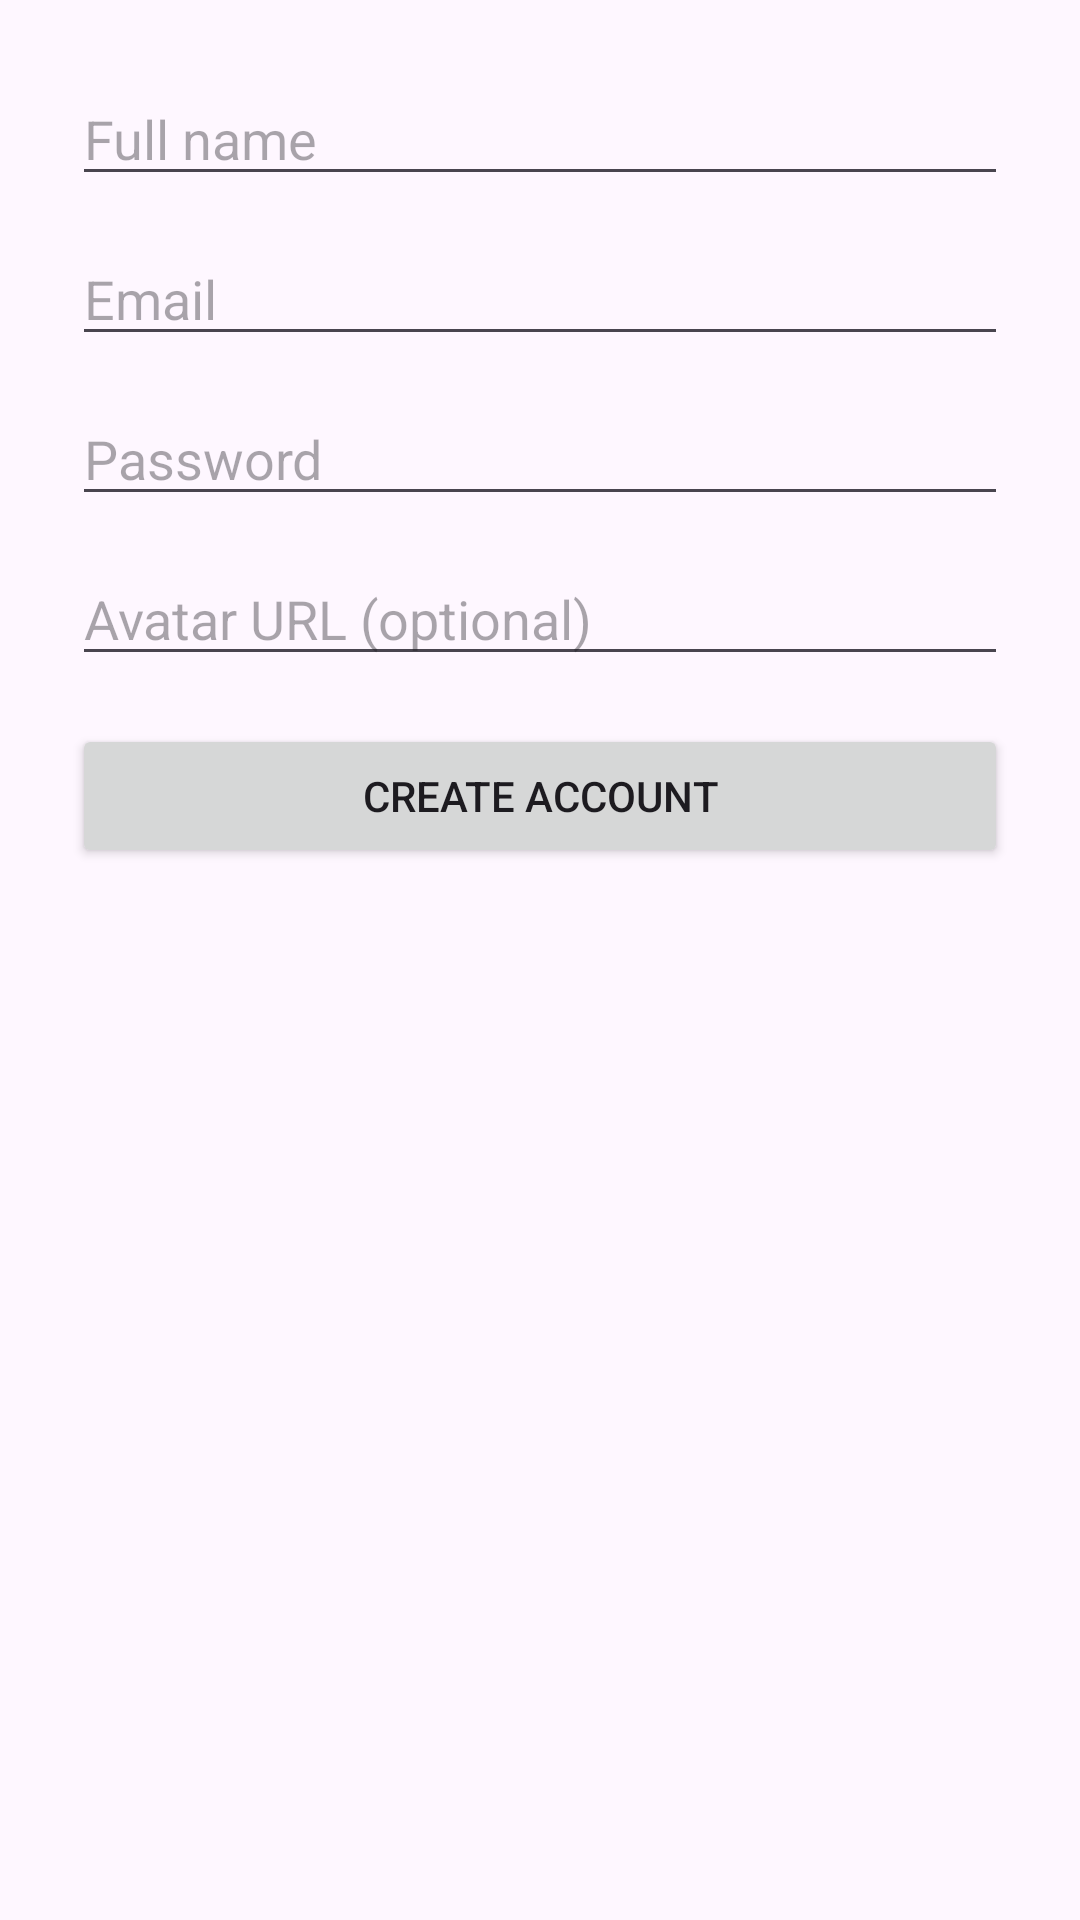

This screen was rendered from an Android layout file. Write that file and the resources it references.
<!-- AndroidManifest.xml: application theme Theme.SocialLearningApplication -->
<!-- res/layout/fragment_register.xml -->
<ScrollView xmlns:android="http://schemas.android.com/apk/res/android"
    android:layout_width="match_parent"
    android:layout_height="match_parent"
    android:layout_marginTop="50dp"
    android:layout_marginBottom="50dp">

    <LinearLayout
        android:layout_width="match_parent"
        android:layout_height="wrap_content"
        android:orientation="vertical"
        android:padding="24dp">

        <EditText
            android:id="@+id/name"
            android:layout_width="match_parent"
            android:layout_height="wrap_content"
            android:hint="Full name" />

        <EditText
            android:id="@+id/email"
            android:layout_width="match_parent"
            android:layout_height="wrap_content"
            android:layout_marginTop="12dp"
            android:hint="Email"
            android:inputType="textEmailAddress" />

        <EditText
            android:id="@+id/password"
            android:layout_width="match_parent"
            android:layout_height="wrap_content"
            android:layout_marginTop="12dp"
            android:hint="Password"
            android:inputType="textPassword" />

        <EditText
            android:id="@+id/avatarUrl"
            android:layout_width="match_parent"
            android:layout_height="wrap_content"
            android:layout_marginTop="12dp"
            android:hint="Avatar URL (optional)" />

        <Button
            android:id="@+id/btnRegister"
            android:layout_width="match_parent"
            android:layout_height="wrap_content"
            android:layout_marginTop="16dp"
            android:text="Create account" />

        <ProgressBar
            android:id="@+id/progress"
            android:layout_width="wrap_content"
            android:layout_height="wrap_content"
            android:layout_marginTop="12dp"
            android:visibility="gone" />
    </LinearLayout>
</ScrollView>
<!-- resources referenced by this layout -->
<resources>
  <style name="Theme.SocialLearningApplication" parent="Base.Theme.SocialLearningApplication" />
  <style name="Base.Theme.SocialLearningApplication" parent="Theme.Material3.DayNight.NoActionBar">
          
          
      </style>
</resources>
